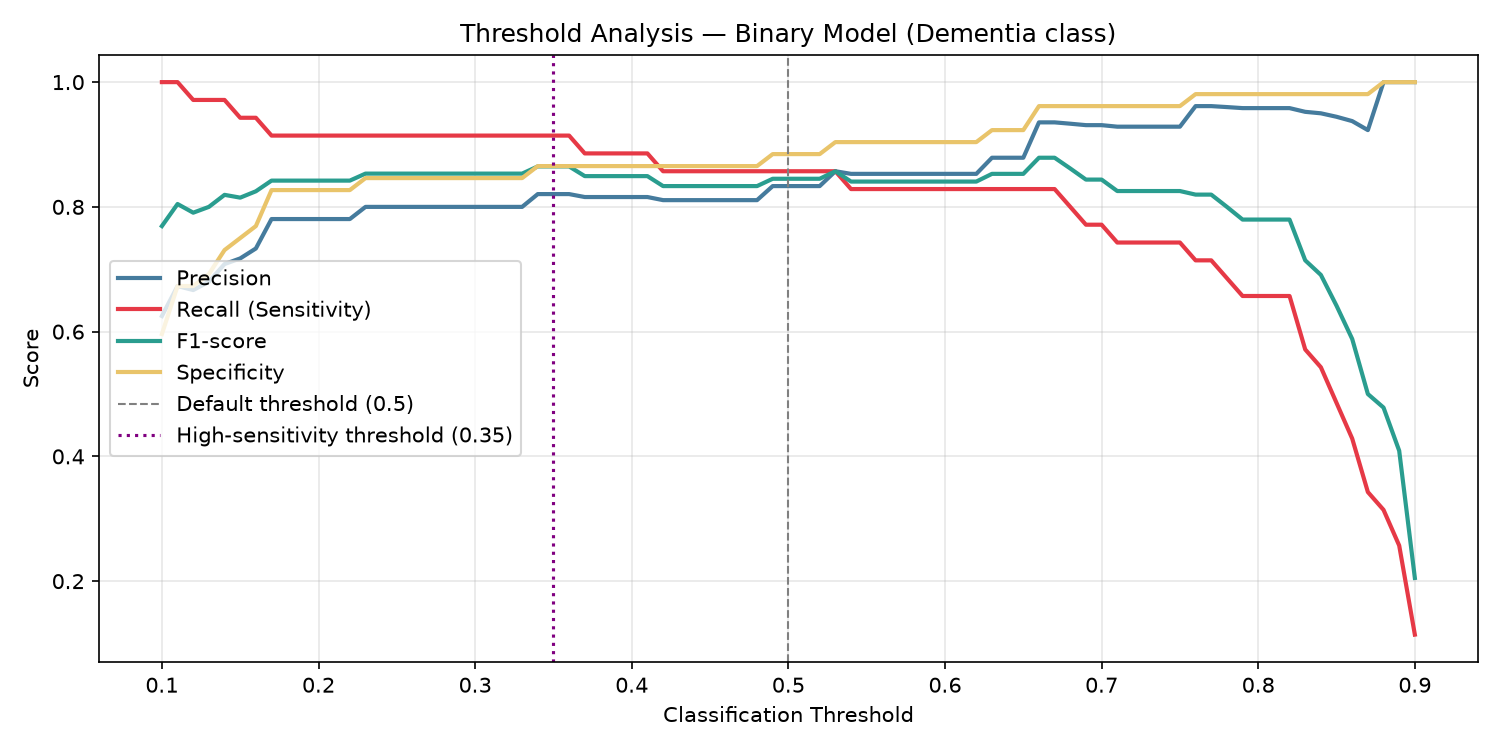

The table this chart was drawn from, first rows:
threshold, precision, recall, f1, specificity, accuracy
0.1, 0.625, 1.0, 0.7692, 0.5962, 0.7586
0.11, 0.6731, 1.0, 0.8046, 0.6731, 0.8046
0.12, 0.6667, 0.9714, 0.7907, 0.6731, 0.7931
0.13, 0.68, 0.9714, 0.8, 0.6923, 0.8046
0.14, 0.7083, 0.9714, 0.8193, 0.7308, 0.8276
0.15, 0.7174, 0.9429, 0.8148, 0.75, 0.8276
0.16, 0.7333, 0.9429, 0.825, 0.7692, 0.8391
0.17, 0.7805, 0.9143, 0.8421, 0.8269, 0.8621
0.18, 0.7805, 0.9143, 0.8421, 0.8269, 0.8621
0.19, 0.7805, 0.9143, 0.8421, 0.8269, 0.8621
0.2, 0.7805, 0.9143, 0.8421, 0.8269, 0.8621
0.21, 0.7805, 0.9143, 0.8421, 0.8269, 0.8621
0.22, 0.7805, 0.9143, 0.8421, 0.8269, 0.8621
0.23, 0.8, 0.9143, 0.8533, 0.8462, 0.8736
0.24, 0.8, 0.9143, 0.8533, 0.8462, 0.8736
0.25, 0.8, 0.9143, 0.8533, 0.8462, 0.8736
0.26, 0.8, 0.9143, 0.8533, 0.8462, 0.8736
0.27, 0.8, 0.9143, 0.8533, 0.8462, 0.8736
0.28, 0.8, 0.9143, 0.8533, 0.8462, 0.8736
0.29, 0.8, 0.9143, 0.8533, 0.8462, 0.8736
0.3, 0.8, 0.9143, 0.8533, 0.8462, 0.8736
0.31, 0.8, 0.9143, 0.8533, 0.8462, 0.8736
0.32, 0.8, 0.9143, 0.8533, 0.8462, 0.8736
0.33, 0.8, 0.9143, 0.8533, 0.8462, 0.8736
0.34, 0.8205, 0.9143, 0.8649, 0.8654, 0.8851
0.35, 0.8205, 0.9143, 0.8649, 0.8654, 0.8851
0.36, 0.8205, 0.9143, 0.8649, 0.8654, 0.8851
0.37, 0.8158, 0.8857, 0.8493, 0.8654, 0.8736
0.38, 0.8158, 0.8857, 0.8493, 0.8654, 0.8736
0.39, 0.8158, 0.8857, 0.8493, 0.8654, 0.8736
0.4, 0.8158, 0.8857, 0.8493, 0.8654, 0.8736
0.41, 0.8158, 0.8857, 0.8493, 0.8654, 0.8736
0.42, 0.8108, 0.8571, 0.8333, 0.8654, 0.8621
0.43, 0.8108, 0.8571, 0.8333, 0.8654, 0.8621
0.44, 0.8108, 0.8571, 0.8333, 0.8654, 0.8621
0.45, 0.8108, 0.8571, 0.8333, 0.8654, 0.8621
0.46, 0.8108, 0.8571, 0.8333, 0.8654, 0.8621
0.47, 0.8108, 0.8571, 0.8333, 0.8654, 0.8621
0.48, 0.8108, 0.8571, 0.8333, 0.8654, 0.8621
0.49, 0.8333, 0.8571, 0.8451, 0.8846, 0.8736
0.5, 0.8333, 0.8571, 0.8451, 0.8846, 0.8736
0.51, 0.8333, 0.8571, 0.8451, 0.8846, 0.8736
0.52, 0.8333, 0.8571, 0.8451, 0.8846, 0.8736
0.53, 0.8571, 0.8571, 0.8571, 0.9038, 0.8851
0.54, 0.8529, 0.8286, 0.8406, 0.9038, 0.8736
0.55, 0.8529, 0.8286, 0.8406, 0.9038, 0.8736
0.56, 0.8529, 0.8286, 0.8406, 0.9038, 0.8736
0.57, 0.8529, 0.8286, 0.8406, 0.9038, 0.8736
0.58, 0.8529, 0.8286, 0.8406, 0.9038, 0.8736
0.59, 0.8529, 0.8286, 0.8406, 0.9038, 0.8736
0.6, 0.8529, 0.8286, 0.8406, 0.9038, 0.8736
0.61, 0.8529, 0.8286, 0.8406, 0.9038, 0.8736
0.62, 0.8529, 0.8286, 0.8406, 0.9038, 0.8736
0.63, 0.8788, 0.8286, 0.8529, 0.9231, 0.8851
0.64, 0.8788, 0.8286, 0.8529, 0.9231, 0.8851
0.65, 0.8788, 0.8286, 0.8529, 0.9231, 0.8851
0.66, 0.9355, 0.8286, 0.8788, 0.9615, 0.908
0.67, 0.9355, 0.8286, 0.8788, 0.9615, 0.908
0.68, 0.9333, 0.8, 0.8615, 0.9615, 0.8966
0.69, 0.931, 0.7714, 0.8438, 0.9615, 0.8851
... 21 more rows
